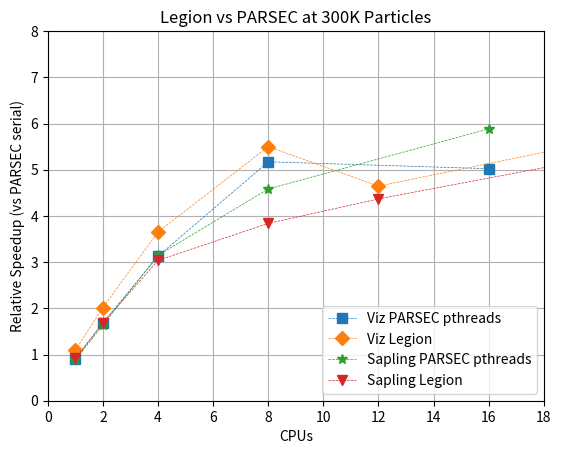

The matplotlib source for this figure:
#!/usr/bin/env python

import numpy as np
import matplotlib.pyplot as plt
from matplotlib.backends.backend_pdf import PdfPages

def plot_init(title, xlabel, ylabel, pp):
    plt.figure()
    plt.xlabel(xlabel)
    plt.ylabel(ylabel)
    plt.title(title)
    plt.grid(True)

markers = ['o','s','D','*','v','^','p','<','>','d']

def plot(cpus, speedups, label, mark_index, pp):
    plt.plot(cpus, speedups, label = label, linestyle = 'dashed', markersize = 7, marker = markers[mark_index], linewidth=0.5)

baseline = {
    'Viz': 4.525,
    'Sapling': 3.442,
    }

small_plot = [('Viz', 'PARSEC pthreads',
               [(1, 5.03), (2, 2.684), (4, 1.447), (8, 0.875), (16, 0.901)]),
              ('Viz', 'Legion',
               [(1, 4.14), (2, 2.244), (4, 1.239), (8, 0.823), (12, 0.974), (2*10, 0.805)]),
              ('Sapling', 'PARSEC pthreads',
               [(1, 3.928), (2, 2.098), (4, 1.094), (8, 0.751), (16, 0.585)]),
              ('Sapling', 'Legion',
               [(1, 3.731), (2, 2.046), (4, 1.133), (8, 0.897), (12, 0.788), (2*10, 0.653)]),
]

if __name__ == '__main__':
    pp = PdfPages('singlenode_parsec_vs_legion.pdf')
    plot_init('Legion vs PARSEC at 300K Particles', 'CPUs', 'Relative Speedup (vs PARSEC serial)', pp)
    index = 1
    for machine, framework, data in small_plot:
        cpus, times = zip(*data)
        plot(cpus, baseline[machine] / np.array(times),
             '%s %s' % (machine, framework), index, pp)
        index += 1
    plt.legend(loc=4)
    plt.axis([0, 18, 0, 8])
    pp.savefig()
    pp.close()
